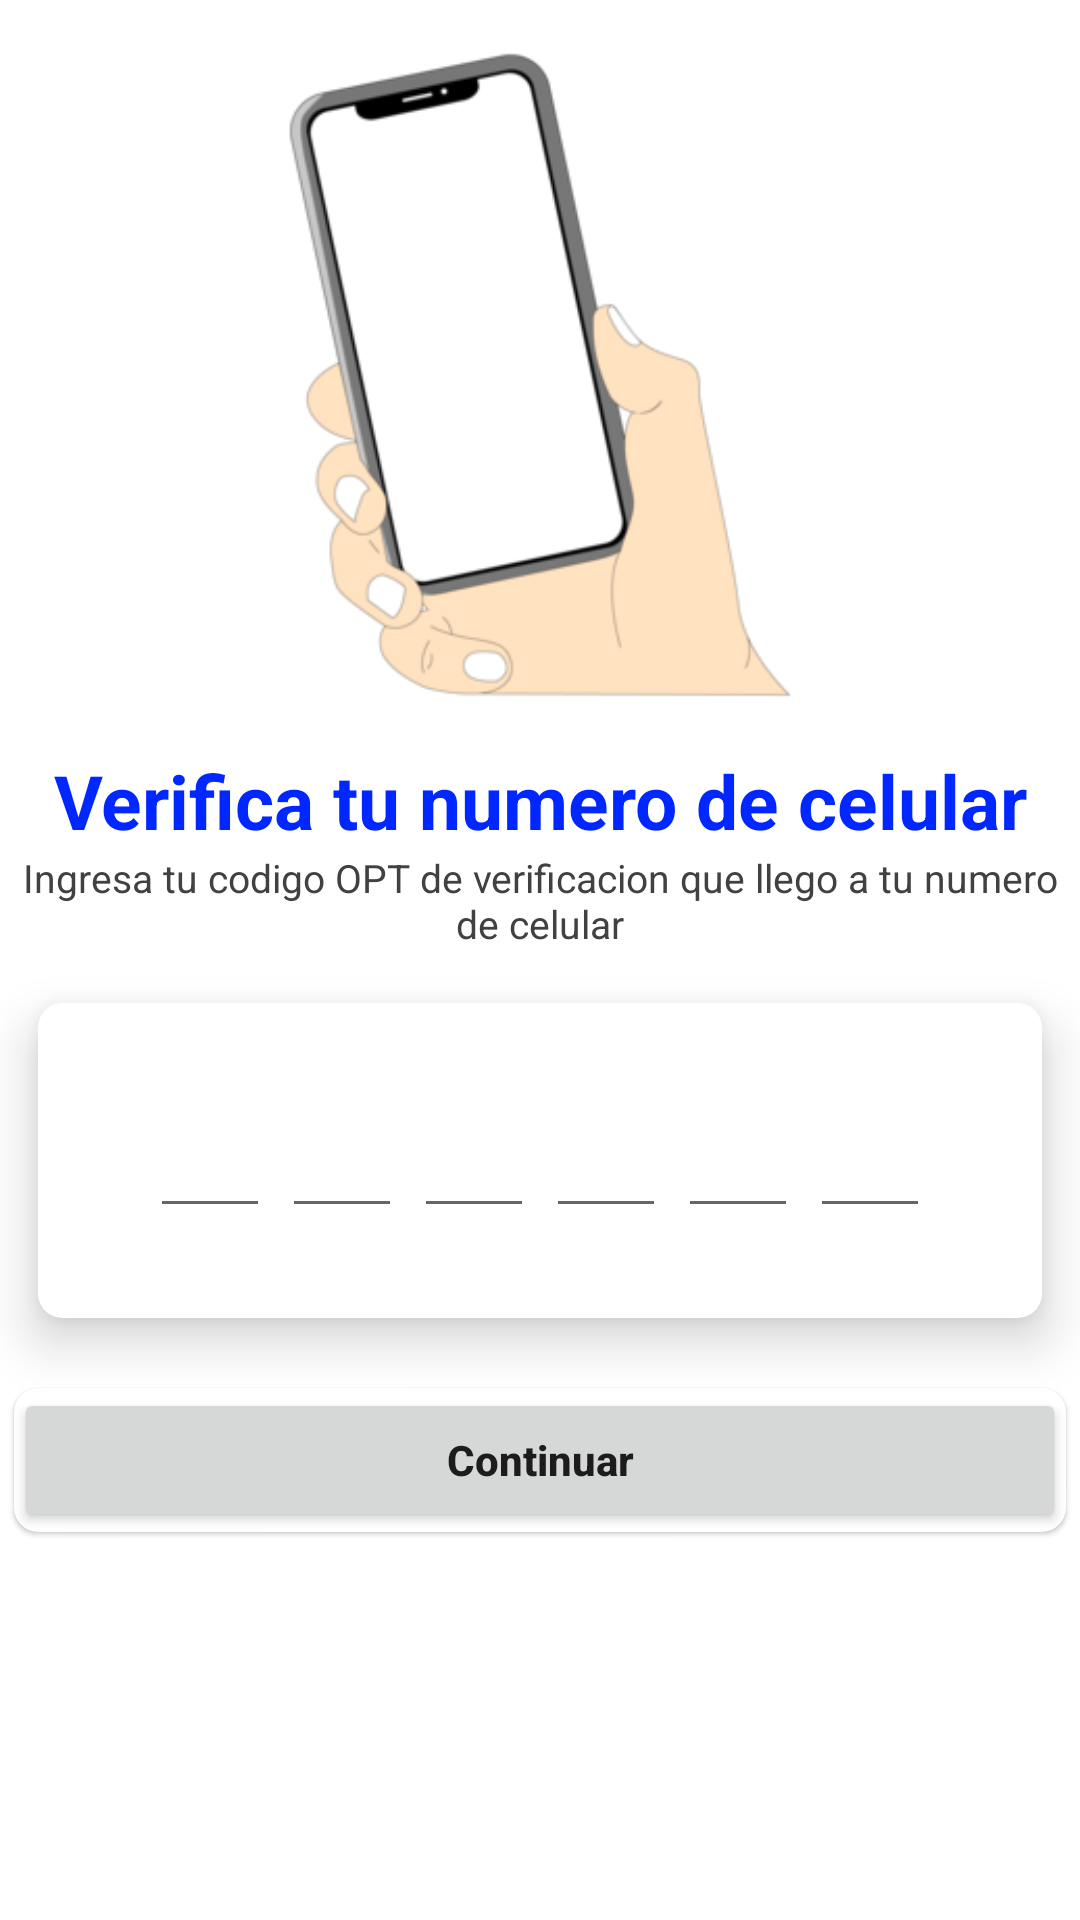

Here is an Android app screen rendered from its layout file. Give the layout XML and the strings, colors and styles it references.
<!-- AndroidManifest.xml: application theme Theme.UsoControles -->
<!-- res/layout/activity_otpactivity.xml -->
<?xml version="1.0" encoding="utf-8"?>
<LinearLayout
    xmlns:android="http://schemas.android.com/apk/res/android"
    xmlns:app="http://schemas.android.com/apk/res-auto"
    xmlns:tools="http://schemas.android.com/tools"
    android:layout_width="match_parent"
    android:layout_height="match_parent"
    android:orientation="vertical"
    android:gravity="center_horizontal"
    android:layout_gravity="center"
    android:background="#FFFFFF"
    tools:context=".OTPActivity">

    <ImageView
        android:src="@drawable/otp"
        android:scaleType="centerCrop"
        android:layout_width="250dp"
        android:layout_height="250dp" />
    <TextView
        android:id="@+id/phoneLble"
        android:text="Verifica tu numero de celular"
        android:textAlignment="center"
        android:textSize="25sp"
        android:textStyle="bold|normal"
        android:textColor="#0027FF"
        android:layout_width="match_parent"
        android:layout_height="wrap_content"/>
    <TextView
        android:text="Ingresa tu codigo OPT de verificacion que llego a tu numero de celular"
        android:textAlignment="center"
        android:textSize="13sp"
        android:textColor="#424040"
        android:textStyle="normal"
        android:layout_width="match_parent"
        android:layout_height="wrap_content"
        />
    <androidx.cardview.widget.CardView
        app:cardUseCompatPadding="true"
        app:cardCornerRadius="8dp"
        app:cardElevation="10dp"
        android:layout_width="wrap_content"
        android:layout_height="wrap_content" >

        <LinearLayout
            android:layout_width="397dp"
            android:layout_height="wrap_content"
            android:layout_gravity="center"
            android:layout_margin="15dp"
            android:gravity="center"
            android:orientation="horizontal"
            android:padding="15dp" >

            <EditText
                android:id="@+id/otp_view1"
                android:layout_width="40dp"
                android:layout_height="45dp"
                android:gravity="center"
                android:imeOptions="actionDone"
                android:importantForAutofill="no"
                android:maxLength="1"
                android:textColor="@color/colorTextPrimary"
                android:textSize="24sp"
                android:textStyle="bold"
                tools:ignore="LabelFor"
                />

            <EditText
                android:id="@+id/otp_view2"
                android:layout_width="40dp"
                android:layout_height="45dp"
                android:layout_marginStart="4dp"
                android:gravity="center"
                android:imeOptions="actionDone"
                android:importantForAutofill="no"
                android:maxLength="1"
                android:textColor="@color/colorTextPrimary"
                android:textSize="24sp"
                android:textStyle="bold"
                tools:ignore="LabelFor"
                />
            <EditText
                android:id="@+id/otp_view3"
                android:layout_width="40dp"
                android:layout_height="45dp"
                android:layout_marginStart="4dp"
                android:gravity="center"
                android:imeOptions="actionDone"
                android:importantForAutofill="no"
                android:maxLength="1"
                android:textColor="@color/colorTextPrimary"
                android:textSize="24sp"
                android:textStyle="bold"
                tools:ignore="LabelFor"
                />
            <EditText
                android:id="@+id/otp_view4"
                android:layout_width="40dp"
                android:layout_height="45dp"
                android:layout_marginStart="4dp"
                android:gravity="center"
                android:imeOptions="actionDone"
                android:importantForAutofill="no"
                android:maxLength="1"
                android:textColor="@color/colorTextPrimary"
                android:textSize="24sp"
                android:textStyle="bold"
                tools:ignore="LabelFor"
                />
            <EditText
                android:id="@+id/otp_view5"
                android:layout_width="40dp"
                android:layout_height="45dp"
                android:layout_marginStart="4dp"
                android:gravity="center"
                android:imeOptions="actionDone"
                android:importantForAutofill="no"
                android:maxLength="1"
                android:textColor="@color/colorTextPrimary"
                android:textSize="24sp"
                android:textStyle="bold"
                tools:ignore="LabelFor"
                />
            <EditText
                android:id="@+id/otp_view6"
                android:layout_width="40dp"
                android:layout_height="45dp"
                android:layout_marginStart="4dp"
                android:gravity="center"
                android:imeOptions="actionDone"
                android:importantForAutofill="no"
                android:maxLength="1"
                android:textColor="@color/colorTextPrimary"
                android:textSize="24sp"
                android:textStyle="bold"
                tools:ignore="LabelFor"
                />

        </LinearLayout>


    </androidx.cardview.widget.CardView>

    <androidx.cardview.widget.CardView
        app:cardUseCompatPadding="true"
        app:cardCornerRadius="8dp"
        app:cardElevation="1dp"
        android:layout_width="match_parent"
        android:layout_height="wrap_content" >
        <Button
            android:id="@+id/continueBtnOtp"
            android:text="Continuar"
            android:textStyle="bold|normal"
            android:textAllCaps="false"
            android:layout_width="match_parent"
            android:layout_height="wrap_content"
            />
    </androidx.cardview.widget.CardView>

</LinearLayout>
<!-- resources referenced by this layout -->
<resources>
  <color name="colorTextPrimary">#212121</color>
  <!-- drawable otp: png bitmap (drawable, 30304 bytes) -->
  <style name="Theme.UsoControles" parent="Theme.MaterialComponents.DayNight.DarkActionBar">
          
          <item name="colorPrimary">@color/purple_500</item>
          <item name="colorPrimaryVariant">@color/purple_700</item>
          <item name="colorOnPrimary">@color/white</item>
          
          <item name="colorSecondary">@color/teal_200</item>
          <item name="colorSecondaryVariant">@color/teal_700</item>
          <item name="colorOnSecondary">@color/black</item>
          
          <item name="android:statusBarColor" tools:targetApi="l">?attr/colorPrimaryVariant</item>
          
      </style>
  <color name="purple_500">#FF6200EE</color>
  <color name="purple_700">#FF3700B3</color>
  <color name="white">#FFFFFFFF</color>
  <color name="teal_200">#FF03DAC5</color>
  <color name="teal_700">#FF018786</color>
  <color name="black">#FF000000</color>
</resources>
